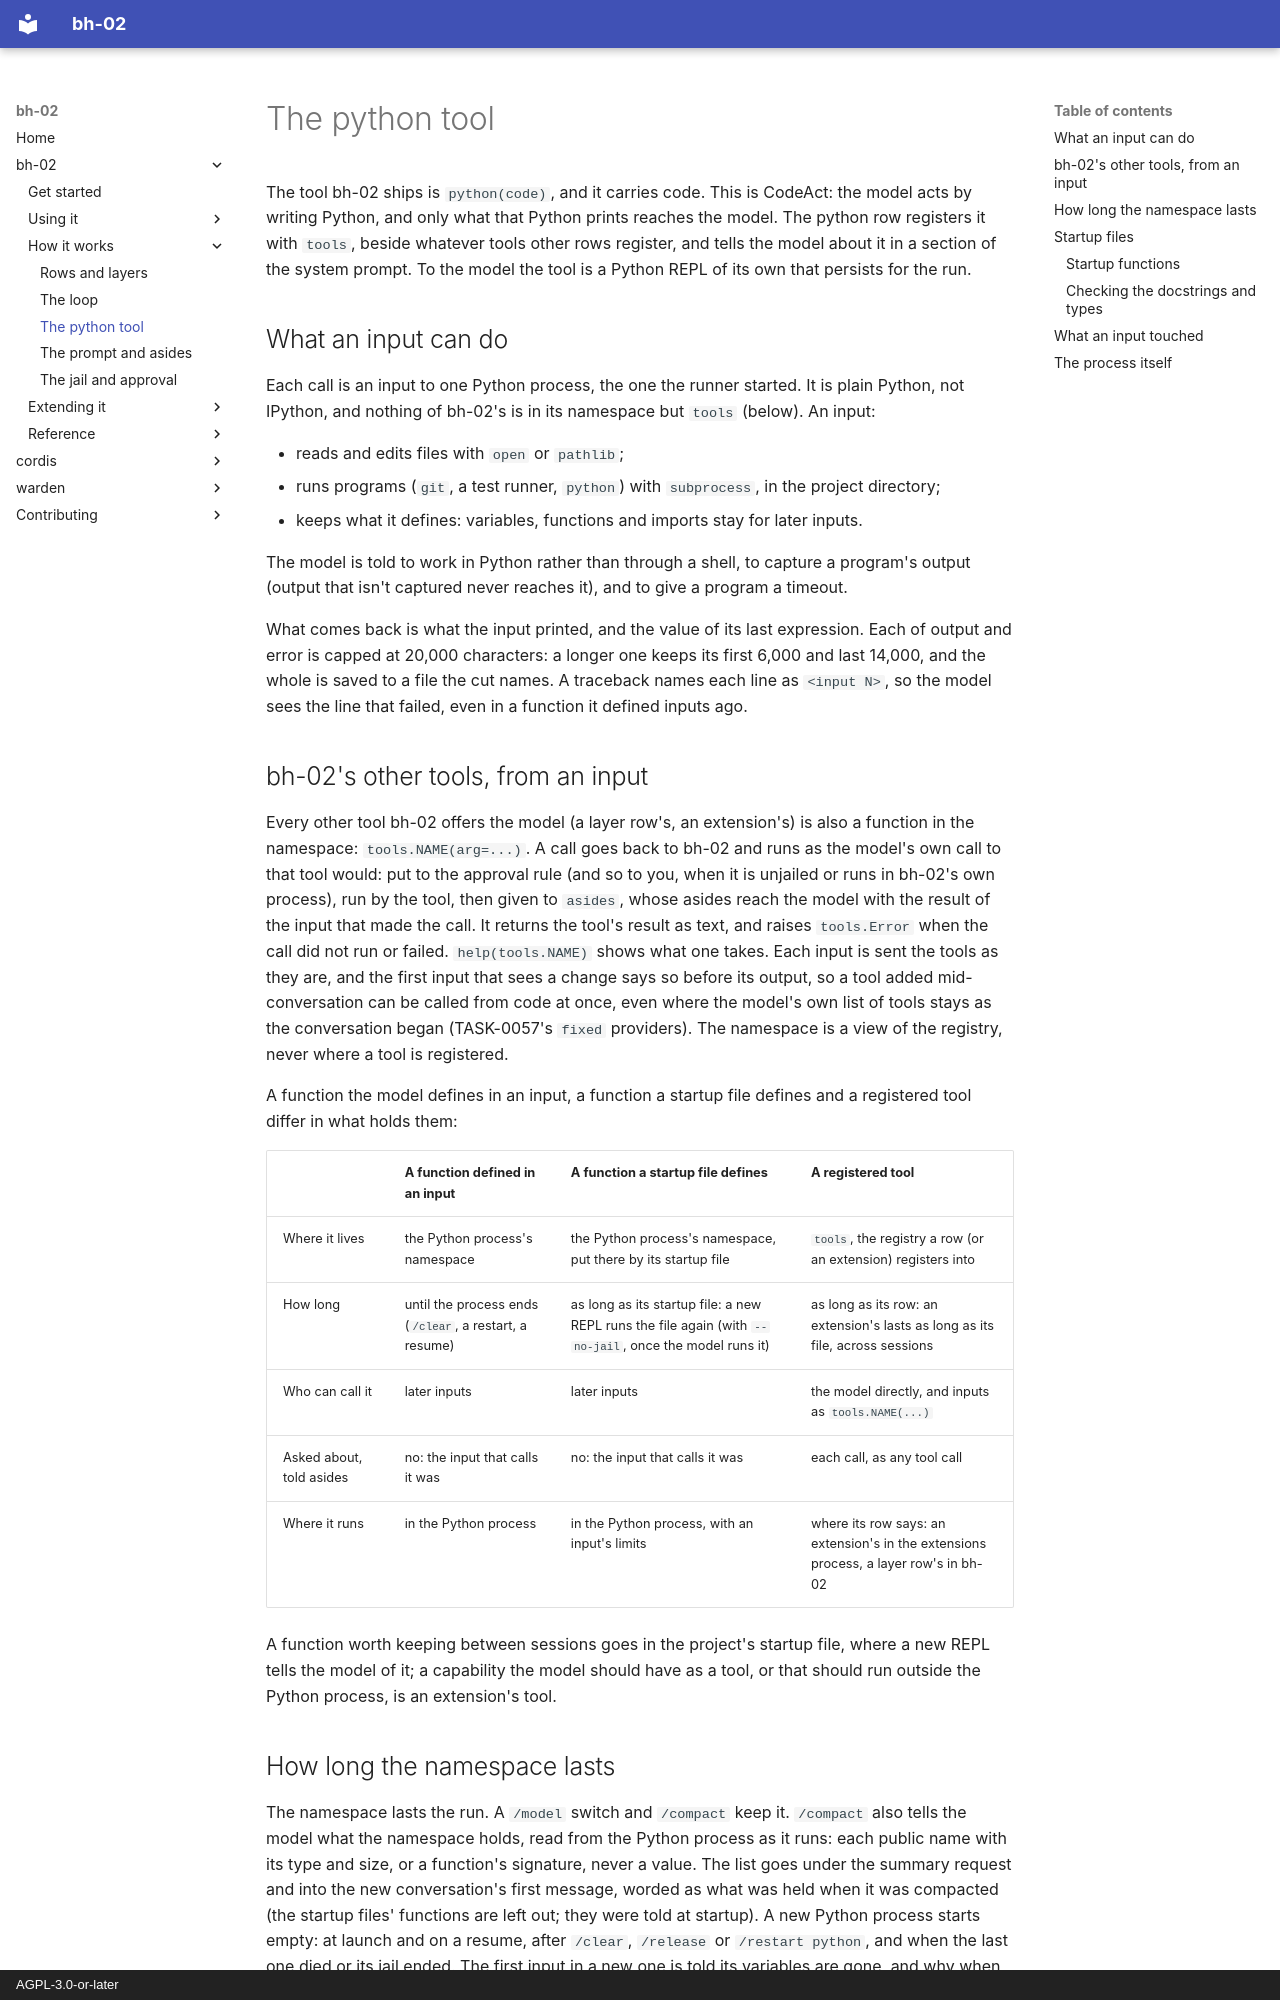

repository: bruk-io/bh-02 · page: bh-02/how-it-works/python-tool/index.html · generator: mkdocs · copyright: AGPL-3.0-or-later

# The python tool

The tool bh-02 ships is `python(code)`, and it carries code. This is CodeAct: the model acts by
writing Python, and only what that Python prints reaches the model. The python row registers it
with `tools`, beside whatever tools other rows register, and tells the model about it in a
section of the system prompt. To the model the tool is a
Python REPL of its own that persists for the run.

## What an input can do

Each call is an input to one Python process, the one the runner started. It is plain Python, not
IPython, and nothing of bh-02's is in its namespace but `tools` (below). An input:

- reads and edits files with `open` or `pathlib`;
- runs programs (`git`, a test runner, `python`) with `subprocess`, in the project directory;
- keeps what it defines: variables, functions and imports stay for later inputs.

The model is told to work in Python rather than through a shell, to capture a program's output
(output that isn't captured never reaches it), and to give a program a timeout.

What comes back is what the input printed, and the value of its last expression. Each of output
and error is capped at 20,000 characters: a longer one keeps its first 6,000 and last 14,000,
and the whole is saved to a file the cut names. A traceback names each line as `<input N>`, so the
model sees the line that failed, even in a function it defined inputs ago.

## bh-02's other tools, from an input

Every other tool bh-02 offers the model (a layer row's, an extension's) is also a function in the
namespace: `tools.NAME(arg=...)`. A call goes back to bh-02 and runs as the model's own call to
that tool would: put to the approval rule (and so to you, when it is unjailed or runs in bh-02's
own process), run by the tool, then given to `asides`, whose asides reach the model with the
result of the input that made the call. It returns the tool's result as text, and raises `tools.Error`
when the call did not run or failed. `help(tools.NAME)` shows what one takes. Each input is
sent the tools as they are, and the first input that sees a change says so before its output, so
a tool added mid-conversation can be called from code at once, even where the model's own list
of tools stays as the conversation began (TASK-0057's `fixed` providers). The namespace is a
view of the registry, never where a tool is registered.

A function the model defines in an input, a function a startup file defines and a registered tool differ in what holds them:

| | A function defined in an input | A function a startup file defines | A registered tool |
|---|---|---|---|
| Where it lives | the Python process's namespace | the Python process's namespace, put there by its startup file | `tools`, the registry a row (or an extension) registers into |
| How long | until the process ends (`/clear`, a restart, a resume) | as long as its startup file: a new REPL runs the file again (with `--no-jail`, once the model runs it) | as long as its row: an extension's lasts as long as its file, across sessions |
| Who can call it | later inputs | later inputs | the model directly, and inputs as `tools.NAME(...)` |
| Asked about, told asides | no: the input that calls it was | no: the input that calls it was | each call, as any tool call |
| Where it runs | in the Python process | in the Python process, with an input's limits | where its row says: an extension's in the extensions process, a layer row's in bh-02 |

A function worth keeping between sessions goes in the project's startup file, where a new REPL
tells the model of it; a capability the model should have as a tool, or that should run
outside the Python process, is an extension's tool.
